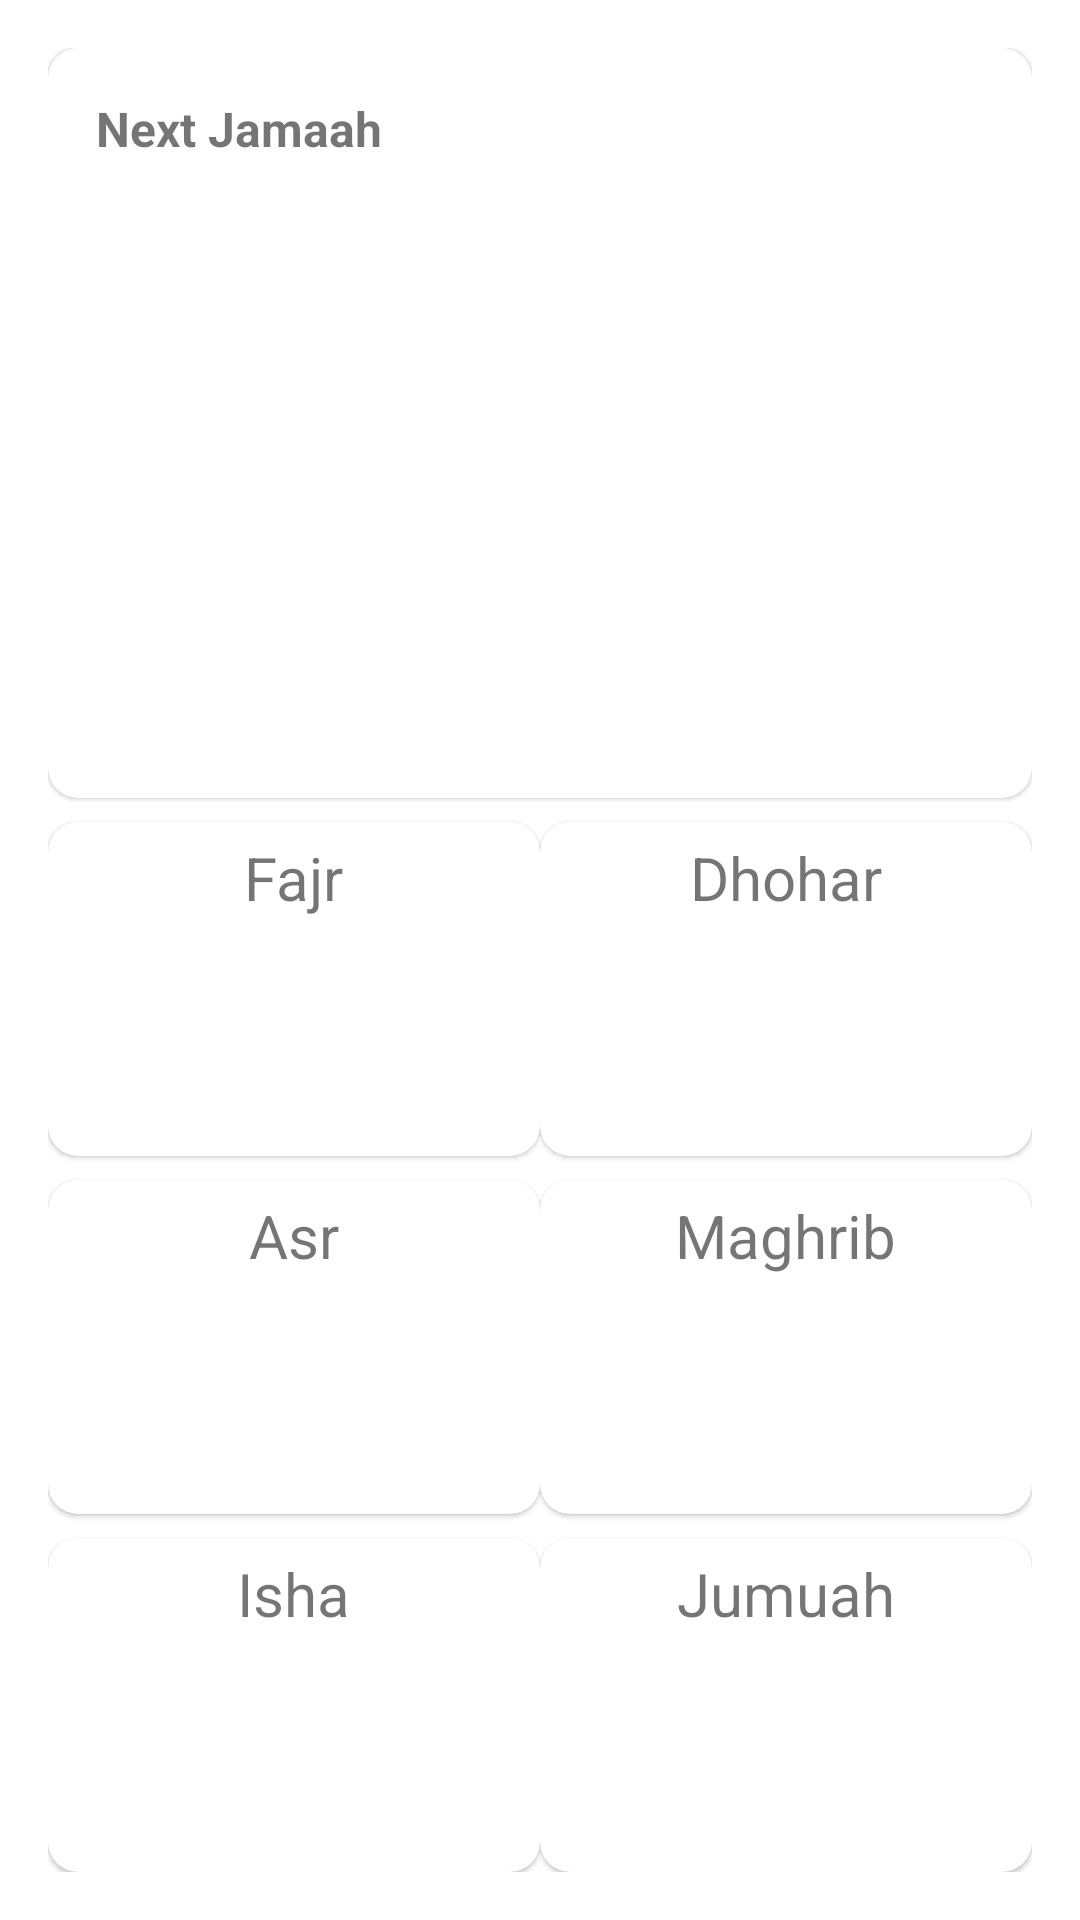

Produce the Android XML layout that renders to this screen, including the resource entries it uses.
<!-- AndroidManifest.xml: application theme Theme.HoxtonPrayerTimeApp -->
<!-- res/layout/fragment_prayer.xml -->
<?xml version="1.0" encoding="utf-8"?>
<layout xmlns:android="http://schemas.android.com/apk/res/android"
    xmlns:app="http://schemas.android.com/apk/res-auto"
    xmlns:tools="http://schemas.android.com/tools">

    <data>

    </data>

    <androidx.constraintlayout.widget.ConstraintLayout
        android:layout_width="match_parent"
        android:layout_height="match_parent"
        android:padding="16dp"
        tools:context=".ui.prayer.PrayerFragment">

        <com.google.android.material.card.MaterialCardView
            android:id="@+id/next_prayer_cardview"
            android:layout_width="match_parent"
            android:layout_height="250dp"
            android:shadowRadius="@integer/material_motion_duration_medium_1"
            app:cardCornerRadius="@dimen/card_radius"
            app:layout_constraintEnd_toEndOf="parent"
            app:layout_constraintStart_toStartOf="parent"
            app:layout_constraintTop_toTopOf="parent">

            <androidx.constraintlayout.widget.ConstraintLayout
                android:layout_width="match_parent"
                android:layout_height="match_parent"
                android:padding="16dp">

                <TextView
                    android:id="@+id/next_prayer_label"
                    android:layout_width="wrap_content"
                    android:layout_height="wrap_content"
                    android:fontFamily="sans-serif-light"
                    android:textSize="@dimen/next_prayer_label_textsize"
                    android:textStyle="bold"
                    app:layout_constraintStart_toStartOf="parent"
                    app:layout_constraintTop_toTopOf="parent"
                    tools:text="@string/next_jamaat_text"
                    android:text="@string/next_jamaat_text"/>

                <TextView
                    android:id="@+id/next_prayer_text"
                    android:layout_width="wrap_content"
                    android:layout_height="wrap_content"
                    android:fontFamily="sans-serif-light"
                    android:textSize="@dimen/next_prayer_text_textsize"
                    android:textStyle="bold"
                    app:layout_constraintBottom_toTopOf="@+id/next_prayer_time"
                    app:layout_constraintEnd_toEndOf="parent"
                    app:layout_constraintHorizontal_bias="0.5"
                    app:layout_constraintStart_toStartOf="parent"
                    app:layout_constraintTop_toTopOf="parent"
                    app:layout_constraintVertical_chainStyle="packed"
                    tools:text="Fajr" />

                <TextView
                    android:id="@+id/next_prayer_time"
                    android:layout_width="wrap_content"
                    android:layout_height="wrap_content"
                    android:fontFamily="sans-serif-light"
                    android:textSize="@dimen/next_prayer_text_textsize"
                    android:textStyle="bold"
                    app:layout_constraintBottom_toBottomOf="parent"
                    app:layout_constraintEnd_toEndOf="parent"
                    app:layout_constraintHorizontal_bias="0.5"
                    app:layout_constraintStart_toStartOf="parent"
                    app:layout_constraintTop_toBottomOf="@+id/next_prayer_text"
                    tools:text="@string/dummy_time" />
            </androidx.constraintlayout.widget.ConstraintLayout>
        </com.google.android.material.card.MaterialCardView>

        <GridLayout
            android:layout_width="match_parent"
            android:layout_height="0dp"
            android:columnCount="2"
            app:layout_constraintBottom_toBottomOf="parent"
            app:layout_constraintTop_toBottomOf="@id/next_prayer_cardview">

            <com.google.android.material.card.MaterialCardView style="@style/grid_card_style">

                <LinearLayout style="@style/prayer_block_linear_layout_style_vert">

                    <TextView
                        android:id="@+id/fajr_textview"
                        style="@style/prayer_blocks_text_styles_1"
                        android:text="@string/fajr_text"
                        tools:text="@string/fajr_text" />

                    <TextView
                        android:id="@+id/fajr_start_time_textview"
                        style="@style/prayer_blocks_text_styles_1"
                        tools:text="04:30" />

                    <TextView
                        android:id="@+id/fajr_jamaat_time_textview"
                        style="@style/prayer_blocks_text_styles_1"
                        tools:text="04:30" />
                </LinearLayout>
            </com.google.android.material.card.MaterialCardView>

            <com.google.android.material.card.MaterialCardView style="@style/grid_card_style">

                <LinearLayout style="@style/prayer_block_linear_layout_style_vert">

                    <TextView
                        android:id="@+id/dhohar_label_textview"
                        style="@style/prayer_blocks_text_styles_1"
                        android:text="@string/dhohar_text"
                        tools:text="@string/dhohar_text" />

                    <TextView
                        android:id="@+id/dhohar_start_time_textview"
                        style="@style/prayer_blocks_text_styles_1"
                        tools:text="04:30" />

                    <TextView
                        android:id="@+id/dhohar_jamaat_time_textview"
                        style="@style/prayer_blocks_text_styles_1"
                        tools:text="04:30" />
                </LinearLayout>
            </com.google.android.material.card.MaterialCardView>

            <com.google.android.material.card.MaterialCardView style="@style/grid_card_style">

                <LinearLayout style="@style/prayer_block_linear_layout_style_vert">

                    <TextView
                        android:id="@+id/asr_label_textview"
                        style="@style/prayer_blocks_text_styles_1"
                        android:text="@string/asr_text"
                        tools:text="@string/asr_text" />

                    <TextView
                        android:id="@+id/asr_start_time_textview"
                        style="@style/prayer_blocks_text_styles_1"
                        tools:text="04:30" />

                    <TextView
                        android:id="@+id/asr_jamaat_time_textview"
                        style="@style/prayer_blocks_text_styles_1"
                        tools:text="04:30" />
                </LinearLayout>
            </com.google.android.material.card.MaterialCardView>

            <com.google.android.material.card.MaterialCardView style="@style/grid_card_style">

                <LinearLayout style="@style/prayer_block_linear_layout_style_vert">

                    <TextView
                        android:id="@+id/maghrib_label_textview"
                        style="@style/prayer_blocks_text_styles_1"
                        android:text="@string/maghrib_text"
                        tools:text="@string/maghrib_text" />

                    <TextView
                        android:id="@+id/maghrib_start_time_textview"
                        style="@style/prayer_blocks_text_styles_1"
                        tools:text="04:30" />

                    <TextView
                        android:id="@+id/maghrib_jamaat_time_textview"
                        style="@style/prayer_blocks_text_styles_1"
                        tools:text="04:30" />
                </LinearLayout>
            </com.google.android.material.card.MaterialCardView>


            <com.google.android.material.card.MaterialCardView style="@style/grid_card_style">

                <LinearLayout style="@style/prayer_block_linear_layout_style_vert">

                    <TextView
                        android:id="@+id/isha_label_textview"
                        style="@style/prayer_blocks_text_styles_1"
                        android:text="@string/isha_text"
                        tools:text="@string/isha_text" />

                    <TextView
                        android:id="@+id/isha_start_time_textview"
                        style="@style/prayer_blocks_text_styles_1"
                        tools:text="04:30" />

                    <TextView
                        android:id="@+id/isha_jamaat_time_textview"
                        style="@style/prayer_blocks_text_styles_1"
                        tools:text="04:30" />

                </LinearLayout>
            </com.google.android.material.card.MaterialCardView>

            <com.google.android.material.card.MaterialCardView style="@style/grid_card_style">

                <LinearLayout style="@style/prayer_block_linear_layout_style_vert">

                    <TextView
                        android:id="@+id/jummah_label_textview"
                        style="@style/prayer_blocks_text_styles_1"
                        android:text="@string/jummah_text"
                        tools:text="@string/jummah_text" />

                    <TextView
                        android:id="@+id/jummah_start__time_textview"
                        style="@style/prayer_blocks_text_styles_1"
                        tools:text="04:30" />

                    <TextView
                        android:id="@+id/jummah_jamaat_time_textview"
                        style="@style/prayer_blocks_text_styles_1"
                        tools:text="04:30" />
                </LinearLayout>
            </com.google.android.material.card.MaterialCardView>

        </GridLayout>

    </androidx.constraintlayout.widget.ConstraintLayout>
</layout>
<!-- resources referenced by this layout -->
<resources>
  <dimen name="card_radius">10dp</dimen>
  <dimen name="next_prayer_label_textsize">16sp</dimen>
  <dimen name="next_prayer_text_textsize">34sp</dimen>
  <string name="asr_text">Asr</string>
  <string name="dhohar_text">Dhohar</string>
  <string name="dummy_time">04:30am</string>
  <string name="fajr_text">Fajr</string>
  <string name="isha_text">Isha</string>
  <string name="jummah_text">Jumuah</string>
  <string name="maghrib_text">Maghrib</string>
  <string name="next_jamaat_text">Next Jamaah</string>
  <style name="grid_card_style" parent="Widget.MaterialComponents.CardView">
          <item name="cardCornerRadius">@dimen/card_radius</item>
          <item name="android:shadowRadius">@integer/material_motion_duration_medium_1</item>
          <item name="android:layout_columnWeight">1</item>
          <item name="android:layout_rowWeight">1</item>
          <item name="android:layout_columnSpan">1</item>
          <item name="android:layout_height">0dp</item>
          <item name="android:layout_width">0dp</item>
          <item name="android:layout_marginTop">8dp</item>
      </style>
  <style name="prayer_block_linear_layout_style_vert">
          <item name="android:layout_height">match_parent</item>
          <item name="android:layout_width">match_parent</item>
          <item name="android:orientation">vertical</item>
          <item name="android:gravity">center_horizontal|center_vertical</item>
      </style>
  <style name="prayer_blocks_text_styles_1">
          <item name="android:textSize">20sp</item>
          <item name="android:layout_width">wrap_content</item>
          <item name="android:layout_height">0dp</item>
          <item name="android:layout_weight">1</item>
          <item name="android:gravity">center_vertical</item>
      </style>
  <style name="Theme.HoxtonPrayerTimeApp" parent="Theme.MaterialComponents.DayNight.DarkActionBar">
          
          <item name="colorPrimary">@color/purple</item>
          <item name="colorPrimaryVariant">@color/purple</item>
          <item name="colorOnPrimary">@color/white</item>
          
          <item name="colorSecondary">@color/teal_200</item>
          <item name="colorSecondaryVariant">@color/teal_700</item>
          <item name="colorOnSecondary">@color/black</item>
          
          <item name="android:statusBarColor">?attr/colorPrimaryVariant</item>
          
          <item name="fontFamily">@font/inter_medium</item>
      </style>
  <color name="purple">#4F4768</color>
  <color name="white">#FFFFFFFF</color>
  <color name="teal_200">#FF03DAC5</color>
  <color name="teal_700">#FF018786</color>
  <color name="black">#FF000000</color>
</resources>
